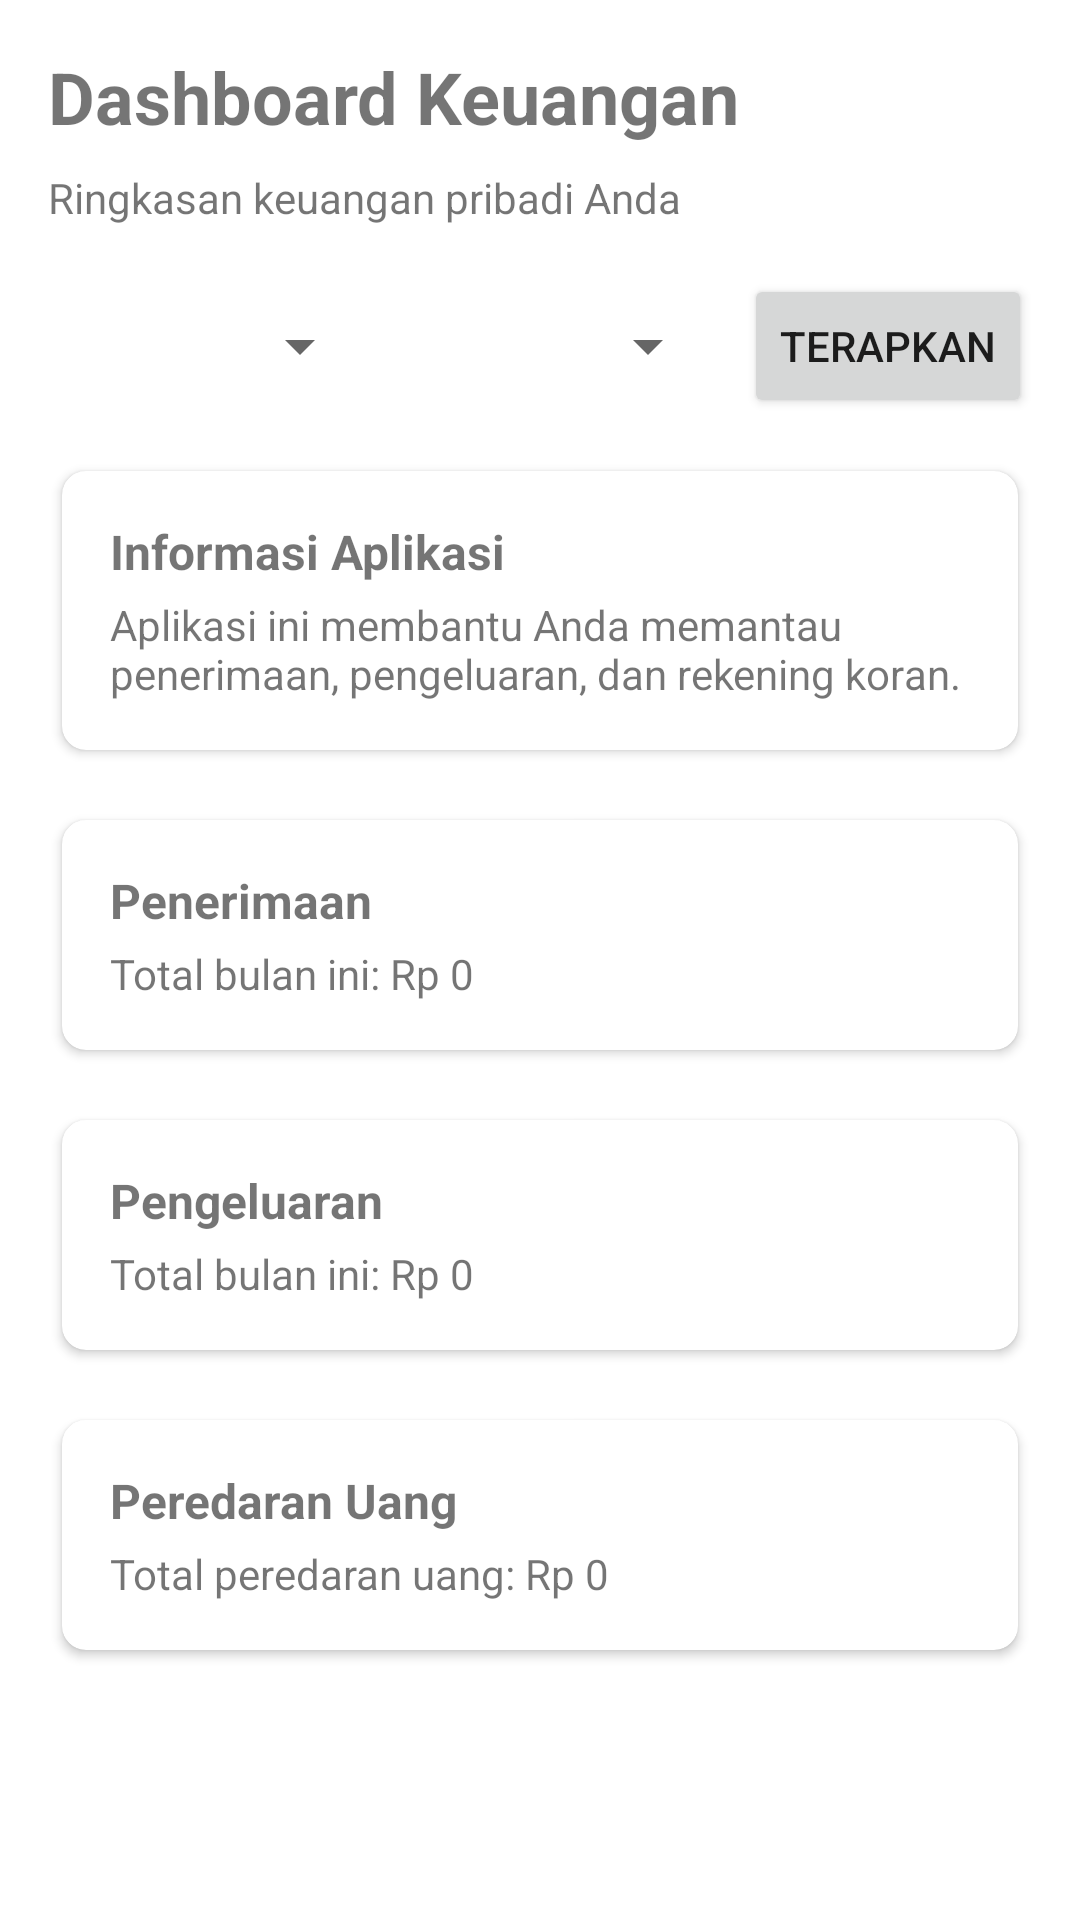

Produce the Android XML layout that renders to this screen, including the resource entries it uses.
<!-- AndroidManifest.xml: application theme Theme.Keuanganapp -->
<!-- res/layout/activity_main.xml -->
<?xml version="1.0" encoding="utf-8"?>
<ScrollView xmlns:android="http://schemas.android.com/apk/res/android"
    xmlns:card_view="http://schemas.android.com/apk/res-auto"
    android:layout_width="match_parent"
    android:layout_height="match_parent"
    android:padding="16dp">

    <LinearLayout
        android:orientation="vertical"
        android:layout_width="match_parent"
        android:layout_height="wrap_content">

        <TextView
            android:id="@+id/tvTitle"
            android:layout_width="wrap_content"
            android:layout_height="wrap_content"
            android:text="Dashboard Keuangan"
            android:textSize="24sp"
            android:textStyle="bold"
            android:paddingBottom="8dp"/>

        <TextView
            android:id="@+id/tvSubTitle"
            android:layout_width="wrap_content"
            android:layout_height="wrap_content"
            android:text="Ringkasan keuangan pribadi Anda"
            android:textSize="14sp"
            android:paddingBottom="16dp"/>

        <LinearLayout
            android:id="@+id/filterSection"
            android:layout_width="match_parent"
            android:layout_height="wrap_content"
            android:orientation="horizontal"
            android:gravity="center_vertical"
            android:paddingBottom="12dp">

            <Spinner
                android:id="@+id/spinnerBulan"
                android:layout_width="0dp"
                android:layout_height="wrap_content"
                android:layout_weight="1" />

            <Spinner
                android:id="@+id/spinnerTahun"
                android:layout_width="0dp"
                android:layout_height="wrap_content"
                android:layout_weight="1"
                android:layout_marginStart="8dp" />

            <Button
                android:id="@+id/btnTerapkan"
                android:layout_width="wrap_content"
                android:layout_height="wrap_content"
                android:text="Terapkan"
                android:layout_marginStart="8dp"/>
        </LinearLayout>

        
        <androidx.cardview.widget.CardView
            android:id="@+id/cardInfo"
            android:layout_width="match_parent"
            android:layout_height="wrap_content"
            android:layout_marginBottom="12dp"
            card_view:cardCornerRadius="8dp"
            card_view:cardUseCompatPadding="true">

            <LinearLayout
                android:orientation="vertical"
                android:padding="16dp"
                android:layout_width="match_parent"
                android:layout_height="wrap_content">

                <TextView
                    android:layout_width="wrap_content"
                    android:layout_height="wrap_content"
                    android:text="Informasi Aplikasi"
                    android:textStyle="bold"
                    android:textSize="16sp" />

                <TextView
                    android:id="@+id/tvInfoApp"
                    android:layout_width="wrap_content"
                    android:layout_height="wrap_content"
                    android:text="Aplikasi ini membantu Anda memantau penerimaan, pengeluaran, dan rekening koran."
                    android:paddingTop="4dp"
                    android:textSize="14sp"/>
            </LinearLayout>
        </androidx.cardview.widget.CardView>

        
        <androidx.cardview.widget.CardView
            android:id="@+id/cardPenerimaan"
            android:layout_width="match_parent"
            android:layout_height="wrap_content"
            android:layout_marginBottom="12dp"
            android:clickable="true"
            android:focusable="true"
            android:foreground="?android:attr/selectableItemBackground"
            card_view:cardCornerRadius="8dp"
            card_view:cardUseCompatPadding="true">

            <LinearLayout
                android:orientation="vertical"
                android:padding="16dp"
                android:layout_width="match_parent"
                android:layout_height="wrap_content">

                <TextView
                    android:layout_width="wrap_content"
                    android:layout_height="wrap_content"
                    android:text="Penerimaan"
                    android:textStyle="bold"
                    android:textSize="16sp" />

                <TextView
                    android:id="@+id/tvTotalPenerimaan"
                    android:layout_width="wrap_content"
                    android:layout_height="wrap_content"
                    android:text="Total bulan ini: Rp 0"
                    android:paddingTop="4dp"/>
            </LinearLayout>
        </androidx.cardview.widget.CardView>


        
        <androidx.cardview.widget.CardView
            android:id="@+id/cardPengeluaran"
            android:layout_width="match_parent"
            android:layout_height="wrap_content"
            android:layout_marginBottom="12dp"
            card_view:cardCornerRadius="8dp"
            card_view:cardUseCompatPadding="true">

            <LinearLayout
                android:orientation="vertical"
                android:padding="16dp"
                android:layout_width="match_parent"
                android:layout_height="wrap_content">

                <TextView
                    android:layout_width="wrap_content"
                    android:layout_height="wrap_content"
                    android:text="Pengeluaran"
                    android:textStyle="bold"
                    android:textSize="16sp" />

                <TextView
                    android:id="@+id/tvTotalPengeluaran"
                    android:layout_width="wrap_content"
                    android:layout_height="wrap_content"
                    android:text="Total bulan ini: Rp 0"
                    android:paddingTop="4dp"/>
            </LinearLayout>
        </androidx.cardview.widget.CardView>

        
        <androidx.cardview.widget.CardView
            android:id="@+id/cardRekeningKoran"
            android:layout_width="match_parent"
            android:layout_height="wrap_content"
            android:layout_marginBottom="12dp"
            card_view:cardCornerRadius="8dp"
            card_view:cardUseCompatPadding="true">

            <LinearLayout
                android:orientation="vertical"
                android:padding="16dp"
                android:layout_width="match_parent"
                android:layout_height="wrap_content">

                <TextView
                    android:layout_width="wrap_content"
                    android:layout_height="wrap_content"
                    android:text="Peredaran Uang"
                    android:textStyle="bold"
                    android:textSize="16sp" />

                <TextView
                    android:id="@+id/tvRekkoran"
                    android:layout_width="wrap_content"
                    android:layout_height="wrap_content"
                    android:text="Total peredaran uang: Rp 0"
                    android:paddingTop="4dp" />
            </LinearLayout>
        </androidx.cardview.widget.CardView>

    </LinearLayout>

</ScrollView>
<!-- resources referenced by this layout -->
<resources>
  <style name="Theme.Keuanganapp" parent="Theme.MaterialComponents.DayNight.DarkActionBar">
          
          <item name="colorPrimary">@color/purple_500</item>
          <item name="colorPrimaryVariant">@color/purple_700</item>
          <item name="colorOnPrimary">@color/white</item>
          
          <item name="colorSecondary">@color/teal_200</item>
          <item name="colorSecondaryVariant">@color/teal_700</item>
          <item name="colorOnSecondary">@color/black</item>
          
          <item name="android:statusBarColor" tools:targetApi="l">?attr/colorPrimaryVariant</item>
          
      </style>
  <!-- not gathered from this repository: default colours our renderer supplied (Android Studio template values) -->
  <color name="purple_500">#FF6200EE</color>
  <color name="purple_700">#FF3700B3</color>
  <color name="teal_200">#FF03DAC5</color>
  <color name="teal_700">#FF018786</color>
  <color name="black">#FF000000</color>
  <color name="white">#FFFFFFFF</color>
</resources>
